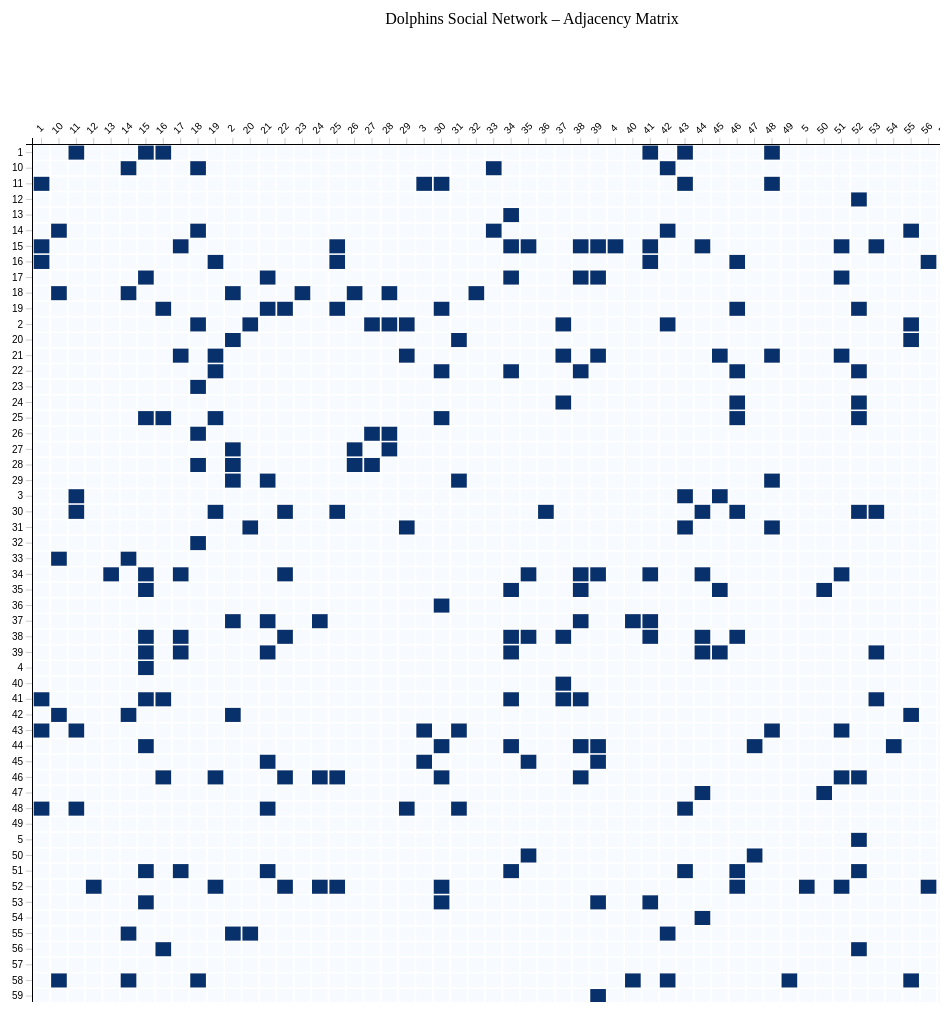
D3 v7 page, settled after 480 driven frames (8 s of simulated time); the page loaded 1 data file(s).


        // Aiming for grade A
        // Set up the SVG container
        const svgWidth = 1200;
        const svgHeight = 1200;
        const margin = { top: 150, right: 20, bottom: 80, left: 100 };
        
        const width = svgWidth - margin.left - margin.right;
        const height = svgHeight - margin.top - margin.bottom;

        const svg = d3.select("#chart-container")
            .append("svg")
            .attr("width", svgWidth)
            .attr("height", svgHeight)
            .style("width", "100%") // source: https://observablehq.com/@fabiodesousa/adjacency-matrix
            .style("height", "auto")
            .style("font", "1rem verdana");


        const chart = svg.append("g")
            .attr("transform", `translate(${margin.left},${margin.top})`);

        d3.csv("soc-dolphins.csv").then(function(data) {

            // Get node names
            const nodes = d3.groups(data.flatMap(d => [d.source.trim(), d.target.trim()]), d => d)
                .map(([id]) => id)
                .sort();

            const adjacency = {};
            nodes.forEach(n => {
                adjacency[n] = {};
                nodes.forEach(m => { adjacency[n][m] = 0; }); // initialize
            });

            data.forEach(d => {
                const a = d.source.trim();
                const b= d.target.trim();
                adjacency[a][b] = 1; // mark connection
                adjacency[b][a] = 1;
            });

            const categories = nodes;
            // each doplhin becomes row in matrix
            const matrix = nodes.map(rowNode => { 
                adjacency[rowNode].index = rowNode;
                return adjacency[rowNode];
            });


            // Define X and Y scales
            const x = d3.scaleBand()
                .domain(nodes)
                .range([0, width])
                .padding(0.1);

            const y = d3.scaleBand()
                .domain(nodes)
                .range([0, height])
                .padding(0.1);

            var color = d3.scaleSequential(d3.interpolateBlues)
                .domain([0,1]);

            const make_class = (item) => item.toLowerCase().split(' ').join('_').split('-').join('') // source: https://observablehq.com/@fabiodesousa/adjacency-matrix
            const make_id = d => `coords_${Math.floor(x(d.xval))}_${Math.floor(y(d.yval))}` // source: https://observablehq.com/@fabiodesousa/adjacency-matrix

            const tooltip = d3.select("#tooltip");

            // Add X and Y axes
            chart.append("g")
                .attr("class", "axis axis-x")
                .call(d3.axisTop(x))              
                .selectAll("text") 
                .attr("transform", "rotate(-45)")
                .attr("dx", "10px")
                .attr("dy", "0px");

            chart.append("g")
                .attr("class", "axis axis-y")
                .call(d3.axisLeft(y));

            // Add cells, source: https://observablehq.com/@fabiodesousa/adjacency-matrix
            const rects = chart.append("g")
                .selectAll("g")
                .data(matrix)
                .enter().append("g")
                .attr("class", (d, i) => `${i} bar`)
                .selectAll("g")
                .data(d => categories.map(e => {return {'xval' : d.index, 'yval' : e, 'count': d[e]}}))
                .enter().append("g")
                .attr("class", (d, i) => `${i} tile`)

                .on("mouseover", (event, d) => {
                    rects.selectAll("rect")
                        .style("opacity", r => r.xval == d.xval || r.yval == d.yval ? 1 : 0.1);
                    tooltip
                        .html(`<strong>${d.xval}</strong> — <strong>${d.yval}</strong>: ${d.count ? "connected" : "not connected"}`)
                        .style("opacity", 1);
                })

                .on("mousemove", (event) => {
                tooltip
                    .style("left", (event.pageX + 12) + "px")
                    .style("top",  (event.pageY - 28) + "px");
                })

                .on("mouseout", () => {
                    rects.selectAll("rect")
                    .style("opacity", 1);
                })  
              
            rects.append("rect")
                  .attr("x", d => x(d.xval))
                  .attr("y", d => y(d.yval))
                  .attr("width", x.bandwidth())
                  .attr("height", y.bandwidth())
                  .style("fill", d => color(d.count))
                  .append("title")
                  .text(d => d.count)
              
            rects.append("text")
                  .attr("id", d => make_id(d))
                  .attr("dy", ".35em")
                  .attr("x", d => x(d.xval) + x.bandwidth() / 2)
                  .attr("y", d => y(d.yval) + y.bandwidth() / 2)
                  .text(d => d.count)
                  .style("font-size", "1rem")
                  .style("opacity", "0")
                  .style("text-anchor", "middle")

            // Add title, http://www.d3noob.org/2013/01/adding-title-to-your-d3js-graph.html
            svg.append("text")
                .attr("x", svgWidth / 2)
                .attr("y", 30) 
                .attr("text-anchor", "middle") 
                .text("Dolphins Social Network – Adjacency Matrix");

        });
    

### data: soc-dolphins.csv
source, target
11, 1
15, 1
16, 1
41, 1
43, 1
48, 1
18, 2
20, 2
27, 2
28, 2
29, 2
37, 2
42, 2
55, 2
11, 3
43, 3
45, 3
62, 3
9, 4
15, 4
60, 4
52, 5
10, 6
14, 6
57, 6
58, 6
10, 7
14, 7
18, 7
55, 7
57, 7
58, 7
20, 8
28, 8
31, 8
41, 8
55, 8
21, 9
29, 9
38, 9
46, 9
60, 9
14, 10
18, 10
33, 10
42, 10
58, 10
30, 11
43, 11
48, 11
52, 12
34, 13
18, 14
33, 14
42, 14
55, 14
58, 14
17, 15
25, 15
34, 15
... 99 more rows